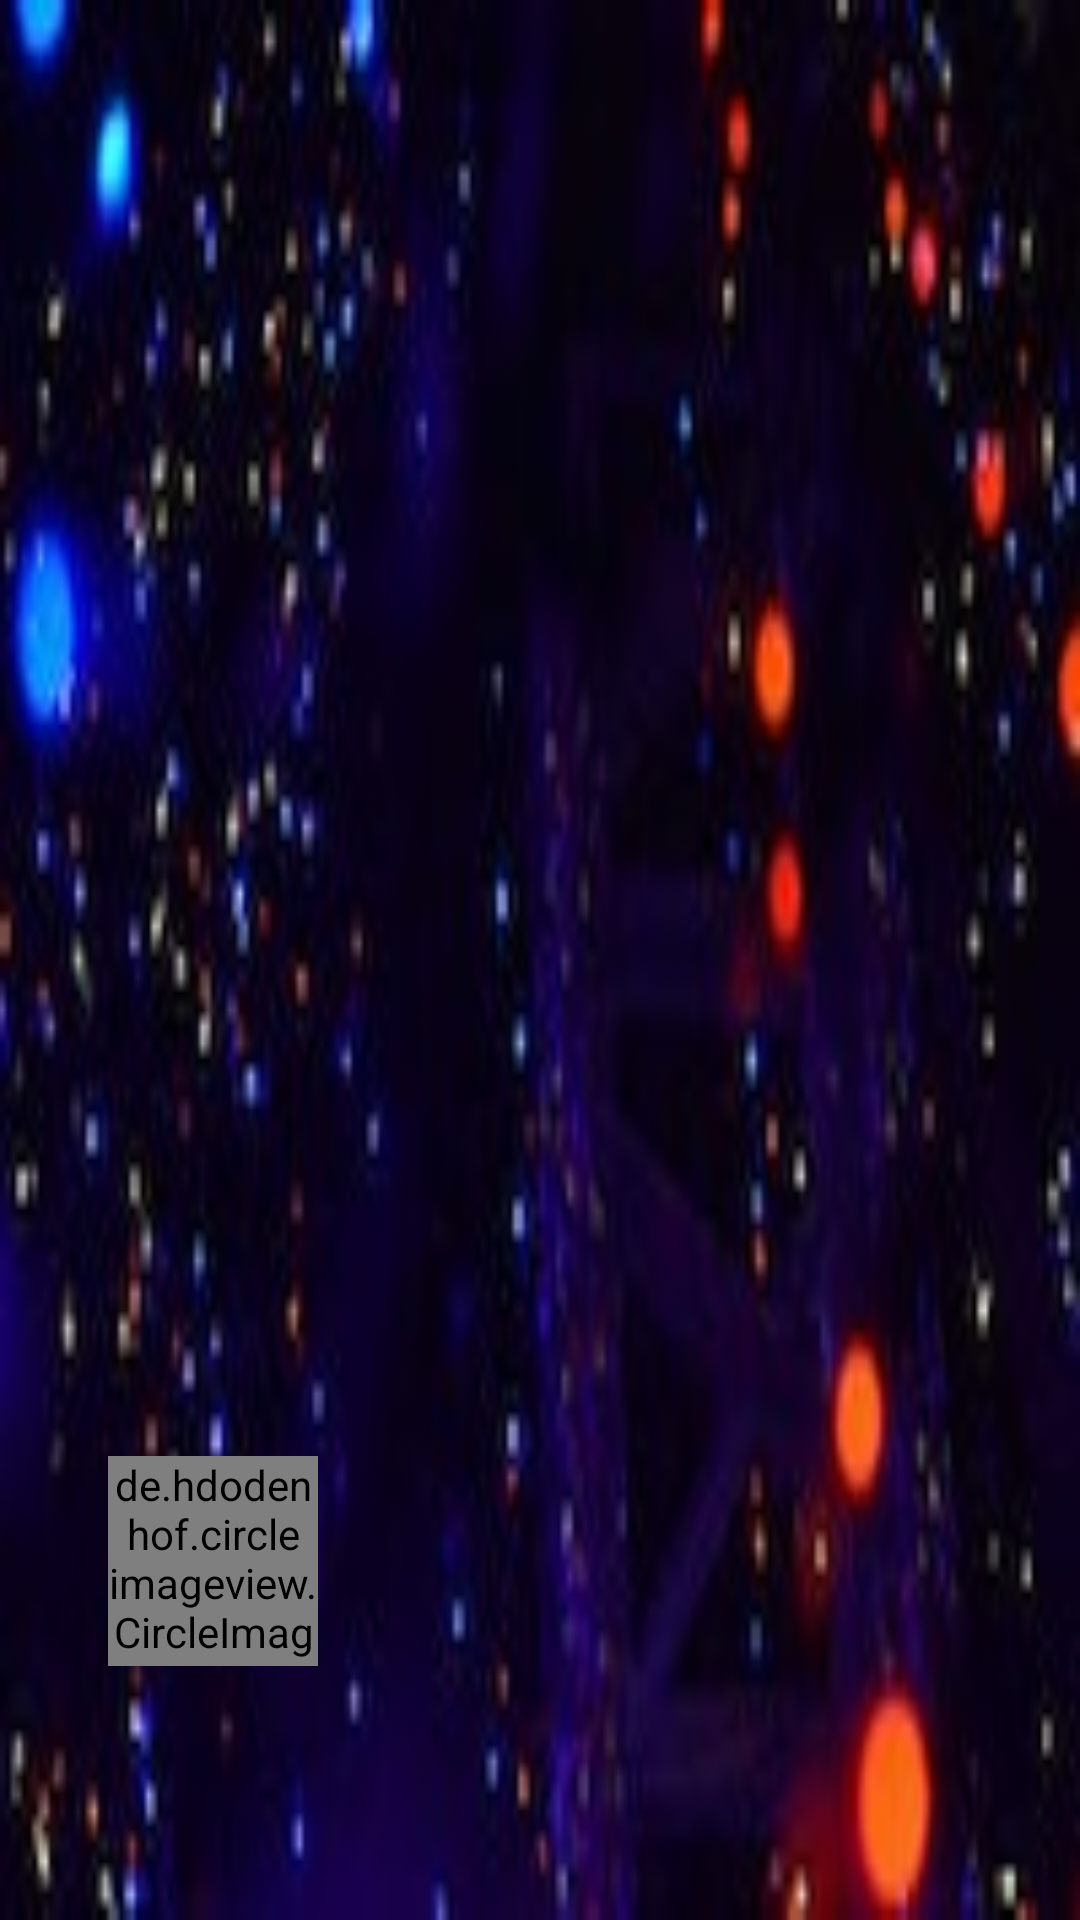

Here is an Android app screen rendered from its layout file. Give the layout XML and the strings, colors and styles it references.
<!-- AndroidManifest.xml: application theme AppTheme -->
<!-- res/layout/nav_header_main.xml -->
<?xml version="1.0" encoding="utf-8"?>
<LinearLayout xmlns:android="http://schemas.android.com/apk/res/android"
    xmlns:app="http://schemas.android.com/apk/res-auto"
    android:layout_width="match_parent"
    android:layout_height="@dimen/nav_header_height"
    android:background="@drawable/header_bg"
    android:gravity="bottom"
    android:orientation="vertical"
    android:paddingBottom="@dimen/activity_vertical_margin"
    android:paddingLeft="@dimen/activity_horizontal_margin"
    android:paddingRight="@dimen/activity_horizontal_margin"
    android:paddingTop="@dimen/activity_vertical_margin"
    android:theme="@style/ThemeOverlay.AppCompat.Dark">

    <de.hdodenhof.circleimageview.CircleImageView
        xmlns:app="http://schemas.android.com/apk/res-auto"
        android:id="@+id/profile_image"
        android:layout_width="70dp"
        android:layout_height="70dp"
        app:civ_border_width="1dp"
        android:layout_marginLeft="20dp"
        android:layout_marginBottom="10dp"
        app:civ_border_color="#FF000000"/>

    <TextView
        android:id="@+id/textViewName"
        android:layout_width="wrap_content"
        android:layout_height="wrap_content"
        android:textSize="18sp"
        android:layout_marginTop="5dp"
        android:textColor="@android:color/white"
        android:textStyle="bold"/>

    <TextView
        android:id="@+id/textViewEmail"
        android:layout_width="wrap_content"
        android:layout_height="wrap_content"
        android:textSize="18sp"
        android:layout_marginTop="5dp"/>

</LinearLayout>
<!-- resources referenced by this layout -->
<resources>
  <dimen name="activity_horizontal_margin">16dp</dimen>
  <dimen name="activity_vertical_margin">16dp</dimen>
  <dimen name="nav_header_height">176dp</dimen>
  <!-- drawable header_bg: jpeg bitmap (drawable, 9927 bytes) -->
  <style name="AppTheme" parent="Theme.AppCompat.Light.DarkActionBar">
          
          <item name="colorPrimary">@color/colorPrimary</item>
          <item name="colorPrimaryDark">@color/colorPrimaryDark</item>
          <item name="colorAccent">@color/colorAccent</item>
      </style>
  <color name="colorPrimary">#b90340</color>
  <color name="colorPrimaryDark">#303F9F</color>
  <color name="colorAccent">#990b14</color>
</resources>
